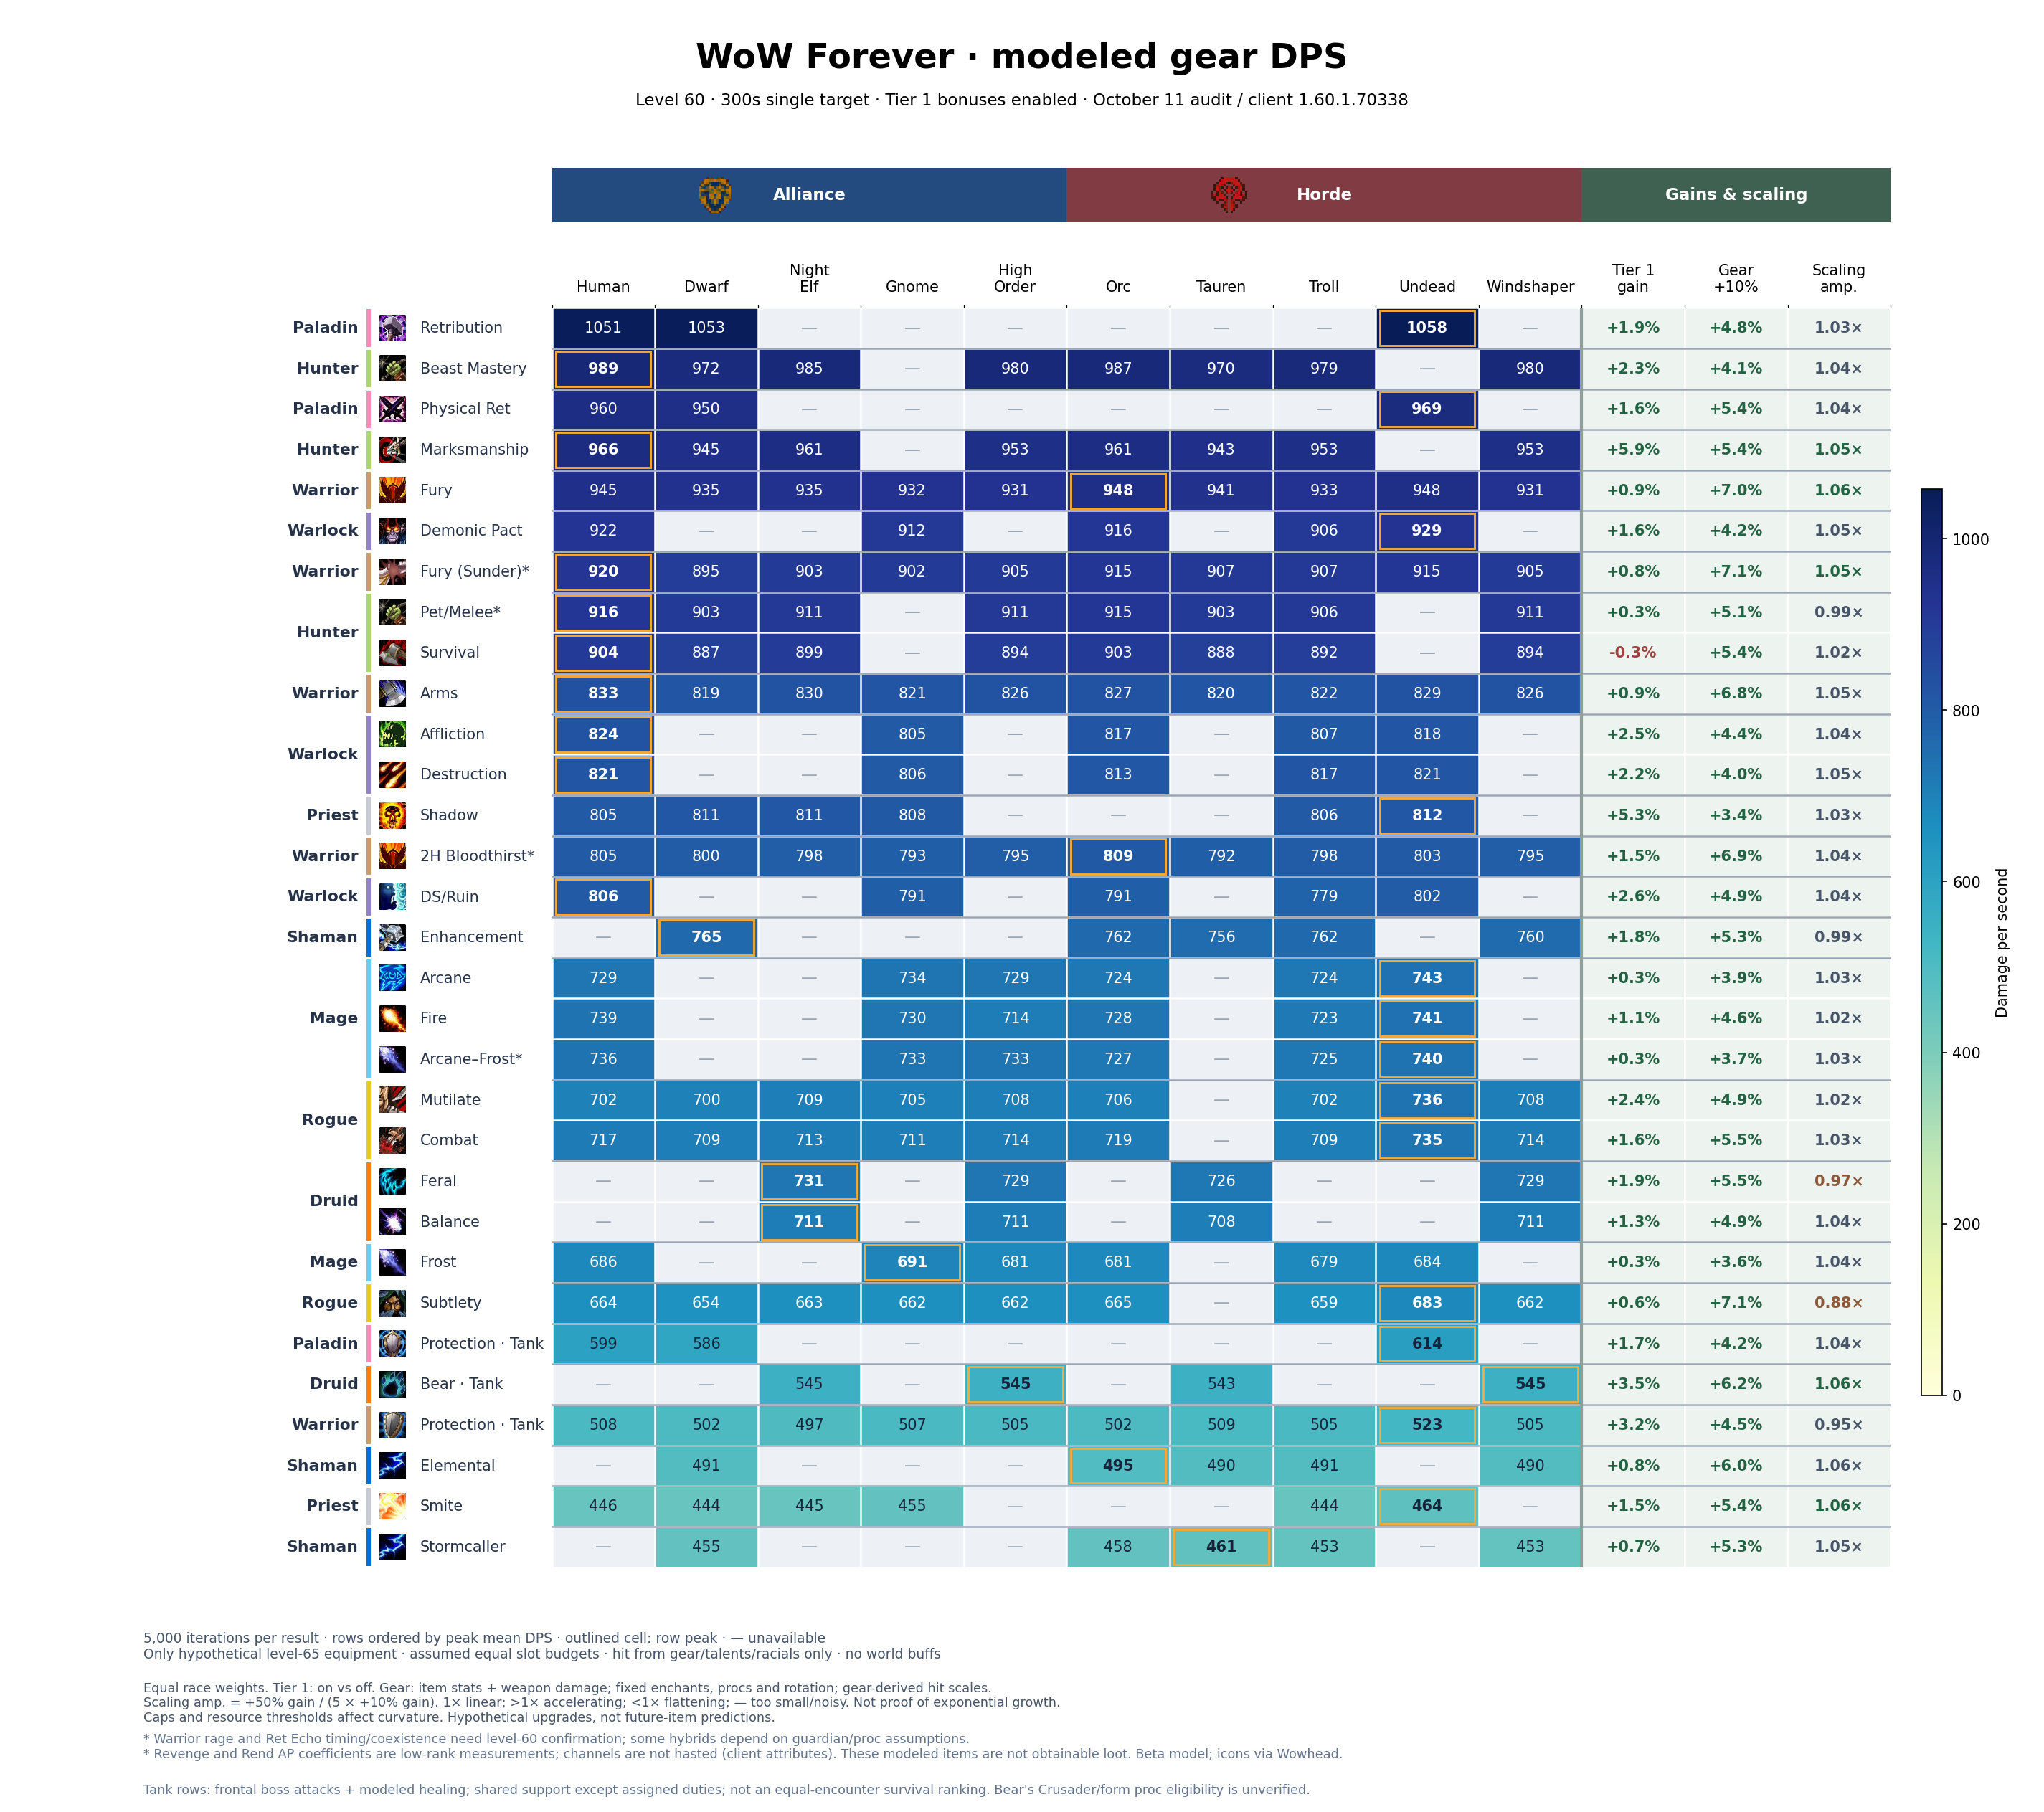

The table this chart was drawn from, first rows:
build, race, faction, dps, stdev, standard_error, iterations, oom_seconds, spell_hit_adjustment, melee_hit_adjustment, spell_hit_final, melee_hit_final, hit_budget_model, hit_rating_delta, offensive_budget_before, budget_balance, talents
Balance, Tauren, Horde, 707.9, 23.08, 0.3263, 5000, 0, 0, 0, 16.4, 16.4, equipped-only-v2, 0, 0, 0, 5232220115501351--505003
Balance, Windshaper, Horde, 711.2, 23.25, 0.3288, 5000, 0, 0, 0, 16.2, 16.2, equipped-only-v2, 0, 0, 0, 5232220115501351--505003
Balance, Night Elf, Alliance, 711.2, 23.15, 0.3274, 5000, 0, 0, 0, 16.2, 16.2, equipped-only-v2, 0, 0, 0, 5232220115501351--505003
Balance, High Order, Alliance, 711.2, 23.25, 0.3288, 5000, 0, 0, 0, 16.2, 16.2, equipped-only-v2, 0, 0, 0, 5232220115501351--505003
Feral, Tauren, Horde, 726.4, 16.08, 0.2275, 5000, 2.357, 0, 0, 24, 24, equipped-only-v2, 0, 0, 0, 050022-35210032021032212041-053
Feral, Windshaper, Horde, 729.4, 16.66, 0.2356, 5000, 1.655, 0, 0, 23, 23, equipped-only-v2, 0, 0, 0, 050022-35210032021032212041-053
Feral, Night Elf, Alliance, 730.6, 16.11, 0.2279, 5000, 2.131, 0, 0, 23, 23, equipped-only-v2, 0, 0, 0, 050022-35210032021032212041-053
Feral, High Order, Alliance, 729.4, 16.66, 0.2356, 5000, 1.655, 0, 0, 23, 23, equipped-only-v2, 0, 0, 0, 050022-35210032021032212041-053
Elemental, Orc, Horde, 495, 24.54, 0.347, 5000, 41.71, 0, 0, 16.4, 16.4, equipped-only-v2, 0, 0, 0, 5502301300123051-052-05305
Elemental, Tauren, Horde, 490, 24.83, 0.3511, 5000, 42.17, 0, 0, 17.4, 17.4, equipped-only-v2, 0, 0, 0, 5502301300123051-052-05305
Elemental, Troll, Horde, 490.9, 24.38, 0.3448, 5000, 43.31, 0, 0, 16.4, 16.4, equipped-only-v2, 0, 0, 0, 5502301300123051-052-05305
Elemental, Windshaper, Horde, 490.5, 24.88, 0.3518, 5000, 44.14, 0, 0, 16.4, 16.4, equipped-only-v2, 0, 0, 0, 5502301300123051-052-05305
Elemental, Dwarf, Alliance, 491.1, 24.53, 0.3469, 5000, 42.08, 0, 0, 16.4, 16.4, equipped-only-v2, 0, 0, 0, 5502301300123051-052-05305
Stormcaller, Orc, Horde, 457.5, 22.12, 0.3129, 5000, 65.33, 0, 0, 16.4, 16.4, equipped-only-v2, 0, 0, 0, 550133130010304-055030021004002
Stormcaller, Tauren, Horde, 461, 22.24, 0.3146, 5000, 62.98, 0, 0, 16.1, 16.1, equipped-only-v2, 0, 0, 0, 550133130010304-055030021004002
Stormcaller, Troll, Horde, 453.1, 21.35, 0.3019, 5000, 66.95, 0, 0, 16.4, 16.4, equipped-only-v2, 0, 0, 0, 550133130010304-055030021004002
Stormcaller, Windshaper, Horde, 452.9, 21.56, 0.305, 5000, 67.63, 0, 0, 16.4, 16.4, equipped-only-v2, 0, 0, 0, 550133130010304-055030021004002
Stormcaller, Dwarf, Alliance, 455.3, 21.81, 0.3085, 5000, 64.96, 0, 0, 16.4, 16.4, equipped-only-v2, 0, 0, 0, 550133130010304-055030021004002
Enhancement, Orc, Horde, 761.5, 40.1, 0.5671, 5000, 0.02355, 0, 0, 15.6, 15.6, equipped-only-v2, 0, 0, 0, 550133102-053030031005102251
Enhancement, Tauren, Horde, 756.3, 39.03, 0.552, 5000, 0.003192, 0, 0, 15, 15, equipped-only-v2, 0, 0, 0, 550133102-053030031005102251
Enhancement, Troll, Horde, 762, 39.56, 0.5594, 5000, 0.00188, 0, 0, 16.4, 16.4, equipped-only-v2, 0, 0, 0, 550133102-053030031005102251
Enhancement, Windshaper, Horde, 759.8, 39.1, 0.553, 5000, 0.003314, 0, 0, 14.6, 14.6, equipped-only-v2, 0, 0, 0, 550133102-053030031005102251
Enhancement, Dwarf, Alliance, 764.6, 39.02, 0.5518, 5000, 0.003719, 0, 0, 16.7, 16.7, equipped-only-v2, 0, 0, 0, 550133102-053030031005102251
Beast Mastery, Orc, Horde, 987.4, 20.19, 0.2855, 5000, 0.02369, 0, 0, 23.4, 23.4, equipped-only-v2, 0, 0, 0, 5320001505101251-00522510005
Beast Mastery, Tauren, Horde, 970.1, 19.29, 0.2728, 5000, 0.02821, 0, 0, 24.4, 24.4, equipped-only-v2, 0, 0, 0, 5320001505101251-00522510005
Beast Mastery, Troll, Horde, 979.3, 19.81, 0.2801, 5000, 0.01804, 0, 0, 23.4, 23.4, equipped-only-v2, 0, 0, 0, 5320001505101251-00522510005
Beast Mastery, Windshaper, Horde, 980.1, 19.42, 0.2746, 5000, 0.01708, 0, 0, 23.4, 23.4, equipped-only-v2, 0, 0, 0, 5320001505101251-00522510005
Beast Mastery, Human, Alliance, 989.4, 20.05, 0.2835, 5000, 0.01576, 0, 0, 23.4, 23.4, equipped-only-v2, 0, 0, 0, 5320001505101251-00522510005
Beast Mastery, Dwarf, Alliance, 971.8, 19.32, 0.2732, 5000, 0.02661, 0, 0, 23.4, 23.4, equipped-only-v2, 0, 0, 0, 5320001505101251-00522510005
Beast Mastery, Night Elf, Alliance, 984.5, 19.62, 0.2775, 5000, 0.02258, 0, 0, 23.4, 23.4, equipped-only-v2, 0, 0, 0, 5320001505101251-00522510005
Beast Mastery, High Order, Alliance, 980.1, 19.42, 0.2746, 5000, 0.01708, 0, 0, 23.4, 23.4, equipped-only-v2, 0, 0, 0, 5320001505101251-00522510005
Marksmanship, Orc, Horde, 961.3, 26.31, 0.3721, 5000, 0, 0, 0, 24.4, 24.4, equipped-only-v2, 0, 0, 0, 5-0050552011523051-50005001
Marksmanship, Tauren, Horde, 943.5, 26.04, 0.3683, 5000, 0, 0, 0, 25.4, 25.4, equipped-only-v2, 0, 0, 0, 5-0050552011523051-50005001
Marksmanship, Troll, Horde, 953.4, 25.97, 0.3673, 5000, 0, 0, 0, 24.4, 24.4, equipped-only-v2, 0, 0, 0, 5-0050552011523051-50005001
Marksmanship, Windshaper, Horde, 953.4, 26.18, 0.3702, 5000, 0.00012, 0, 0, 24.4, 24.4, equipped-only-v2, 0, 0, 0, 5-0050552011523051-50005001
Marksmanship, Human, Alliance, 965.5, 26.05, 0.3684, 5000, 0, 0, 0, 24.4, 24.4, equipped-only-v2, 0, 0, 0, 5-0050552011523051-50005001
Marksmanship, Dwarf, Alliance, 945.5, 26.29, 0.3717, 5000, 0, 0, 0, 24.4, 24.4, equipped-only-v2, 0, 0, 0, 5-0050552011523051-50005001
Marksmanship, Night Elf, Alliance, 960.9, 26.46, 0.3742, 5000, 0, 0, 0, 24.4, 24.4, equipped-only-v2, 0, 0, 0, 5-0050552011523051-50005001
Marksmanship, High Order, Alliance, 953.4, 26.18, 0.3702, 5000, 0.00012, 0, 0, 24.4, 24.4, equipped-only-v2, 0, 0, 0, 5-0050552011523051-50005001
Survival, Orc, Horde, 902.7, 26.48, 0.3745, 5000, 0, 0, 0, 26.4, 26.4, equipped-only-v2, 0, 0, 0, 502-0050051-230230230250022151
Survival, Tauren, Horde, 888.4, 25.72, 0.3637, 5000, 0, 0, 0, 27.4, 27.4, equipped-only-v2, 0, 0, 0, 502-0050051-230230230250022151
Survival, Troll, Horde, 892.4, 26.37, 0.3729, 5000, 0, 0, 0, 26.4, 26.4, equipped-only-v2, 0, 0, 0, 502-0050051-230230230250022151
Survival, Windshaper, Horde, 893.6, 25.69, 0.3633, 5000, 0, 0, 0, 26.4, 26.4, equipped-only-v2, 0, 0, 0, 502-0050051-230230230250022151
Survival, Human, Alliance, 903.8, 26.39, 0.3732, 5000, 0, 0, 0, 26.4, 26.4, equipped-only-v2, 0, 0, 0, 502-0050051-230230230250022151
Survival, Dwarf, Alliance, 887.1, 25.92, 0.3666, 5000, 0, 0, 0, 26.4, 26.4, equipped-only-v2, 0, 0, 0, 502-0050051-230230230250022151
Survival, Night Elf, Alliance, 898.7, 26.25, 0.3712, 5000, 0, 0, 0, 26.4, 26.4, equipped-only-v2, 0, 0, 0, 502-0050051-230230230250022151
Survival, High Order, Alliance, 893.6, 25.69, 0.3633, 5000, 0, 0, 0, 26.4, 26.4, equipped-only-v2, 0, 0, 0, 502-0050051-230230230250022151
Arcane, Orc, Horde, 724.2, 31.4, 0.4441, 5000, 0, 0, 0, 14.3, 14.3, equipped-only-v2, 0, 0, 0, 053005023100311531-03-005500032
Arcane, Troll, Horde, 724.1, 30.73, 0.4345, 5000, 0, 0, 0, 11.4, 11.4, equipped-only-v2, 0, 0, 0, 053005023100311531-03-005500032
Arcane, Undead, Horde, 743, 32.99, 0.4666, 5000, 0, 0, 0, 12.5, 12.5, equipped-only-v2, 0, 0, 0, 053005023100311531-03-005500032
Arcane, Human, Alliance, 728.9, 31.43, 0.4445, 5000, 0, 0, 0, 14.3, 14.3, equipped-only-v2, 0, 0, 0, 053005023100311531-03-005500032
Arcane, Gnome, Alliance, 734.2, 30.51, 0.4315, 5000, 0, 0, 0, 11, 11, equipped-only-v2, 0, 0, 0, 053005023100311531-03-005500032
Arcane, High Order, Alliance, 729.3, 31.33, 0.443, 5000, 0, 0, 0, 12.1, 12.1, equipped-only-v2, 0, 0, 0, 053005023100311531-03-005500032
Fire, Orc, Horde, 728.5, 32.2, 0.4553, 5000, 1.734, 0, 0, 14.1, 14.1, equipped-only-v2, 0, 0, 0, 0501252000003-23450000130133051-002
Fire, Troll, Horde, 723.3, 30.42, 0.4302, 5000, 0.9167, 0, 0, 14.1, 14.1, equipped-only-v2, 0, 0, 0, 0501252000003-23450000130133051-002
Fire, Undead, Horde, 741.3, 31.04, 0.4389, 5000, 1.503, 0, 0, 14.1, 14.1, equipped-only-v2, 0, 0, 0, 0501252000003-23450000130133051-002
Fire, Human, Alliance, 739.1, 31.69, 0.4481, 5000, 1.301, 0, 0, 14.1, 14.1, equipped-only-v2, 0, 0, 0, 0501252000003-23450000130133051-002
Fire, Gnome, Alliance, 730.5, 31.51, 0.4456, 5000, 1.398, 0, 0, 14, 14, equipped-only-v2, 0, 0, 0, 0501252000003-23450000130133051-002
Fire, High Order, Alliance, 714.2, 31.85, 0.4504, 5000, 2.706, 0, 0, 13, 13, equipped-only-v2, 0, 0, 0, 0501252000002-23450000130133051-003
Frost, Orc, Horde, 681.3, 26.95, 0.3811, 5000, 0.2171, 0, 0, 13, 13, equipped-only-v2, 0, 0, 0, 050005001-03-0555003321001301251
... 141 more rows
